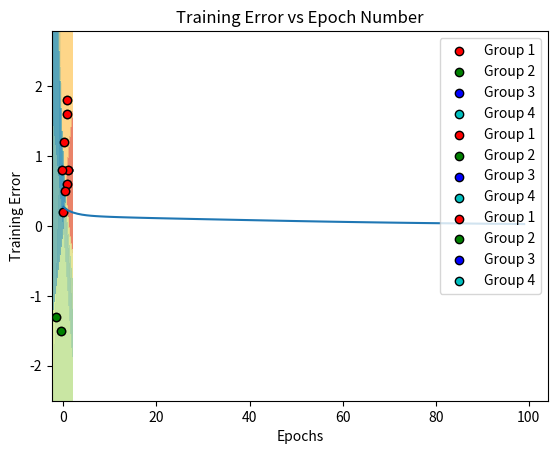

Here is the Python script that generated this plot:
import numpy as np
import matplotlib.pyplot as plt

# Sigmoid function
def sigmoid(z):
    return 1 / (1 + np.exp(-z))

# Derivative of sigmoid function
def sigmoid_derivative(z):
    return z * (1 - z)

# Mean squared error
def mse_loss(y_true, y_pred):
    return np.mean(np.square(y_true - y_pred))

# Plot decision boundary
def plot_decision_boundary(W1, b1, W2, b2, X, Y, epoch):
    # Create a grid of points
    x_min, x_max = X[0, :].min() - 1, X[0, :].max() + 1
    y_min, y_max = X[1, :].min() - 1, X[1, :].max() + 1
    xx, yy = np.meshgrid(np.arange(x_min, x_max, 0.01),
                         np.arange(y_min, y_max, 0.01))
    
    # Flatten the grid to feed it into the network
    grid = np.c_[xx.ravel(), yy.ravel()].T
    
    # Forward pass on the grid to predict class labels
    Z1 = np.dot(W1, grid) + b1
    A1 = sigmoid(Z1)
    Z2 = np.dot(W2, A1) + b2
    A2 = sigmoid(Z2)
    
    # Get the predicted class (0 or 1) for each point in the grid
    predictions = np.round(A2[0, :]) + 2 * np.round(A2[1, :])  # Combining binary outputs into 4 classes
    predictions = predictions.reshape(xx.shape)
    
    # Plot the decision boundary
    plt.contourf(xx, yy, predictions, alpha=0.6, levels=[-0.5, 0.5, 1.5, 2.5, 3.5], cmap=plt.cm.Spectral)
    
    # Plot the data points with labels for each group
    labels = ['Group 1', 'Group 2', 'Group 3', 'Group 4']
    colors = ['r', 'g', 'b', 'c']
    for i, label in enumerate(labels):
        group_points = np.where(np.argmax(Y, axis=0) == i)[0]
        plt.scatter(X[0, group_points], X[1, group_points], c=colors[i], label=label, edgecolors='k')

    plt.title(f"{epoch + 1} Epochs")
    plt.legend(loc='upper right')  # Add legend for group labels
    plt.show()

# Define input (X) and target output (Y)
X = np.array([[ 0.1,  0.7,  0.8,  0.8,  1.0,  0.3,  0.0, -0.3, -0.5, -1.5],
              [ 1.2,  1.8,  1.6,  0.6,  0.8,  0.5,  0.2,  0.8, -1.5, -1.3]])
Y = np.array([[1, 1, 1, 0, 0, 1, 1, 1, 0, 0],
              [0, 0, 0, 0, 0, 1, 1, 1, 1, 1]])

# Network architecture
n_inputs = 2
n_hidden = 10
n_outputs = 2
learning_rate = 0.1
epochs = 100

# Initialize weights and biases
W1 = np.random.randn(n_hidden, n_inputs)
b1 = np.zeros((n_hidden, 1))
W2 = np.random.randn(n_outputs, n_hidden)
b2 = np.zeros((n_outputs, 1))

# Store loss history
loss_history = []

# Training loop
for epoch in range(epochs):
    # Forward propagation
    Z1 = np.dot(W1, X) + b1
    A1 = sigmoid(Z1)
    Z2 = np.dot(W2, A1) + b2
    A2 = sigmoid(Z2)
    
    # Compute loss
    loss = mse_loss(Y, A2)
    loss_history.append(loss)
    
    # Backpropagation
    dZ2 = A2 - Y
    dW2 = np.dot(dZ2, A1.T)
    db2 = np.sum(dZ2, axis=1, keepdims=True)
    
    dA1 = np.dot(W2.T, dZ2)
    dZ1 = dA1 * sigmoid_derivative(A1)
    dW1 = np.dot(dZ1, X.T)
    db1 = np.sum(dZ1, axis=1, keepdims=True)
    
    # Update weights and biases
    W2 -= learning_rate * dW2
    b2 -= learning_rate * db2
    W1 -= learning_rate * dW1
    b1 -= learning_rate * db1
    
    # Plot decision boundary at specific epochs
    if epoch in [2, 9, 99]:
        plot_decision_boundary(W1, b1, W2, b2, X, Y, epoch)

# Plot training error vs epoch
plt.plot(range(epochs), loss_history)
plt.xlabel('Epochs')
plt.ylabel('Training Error')
plt.title('Training Error vs Epoch Number')
plt.show()
